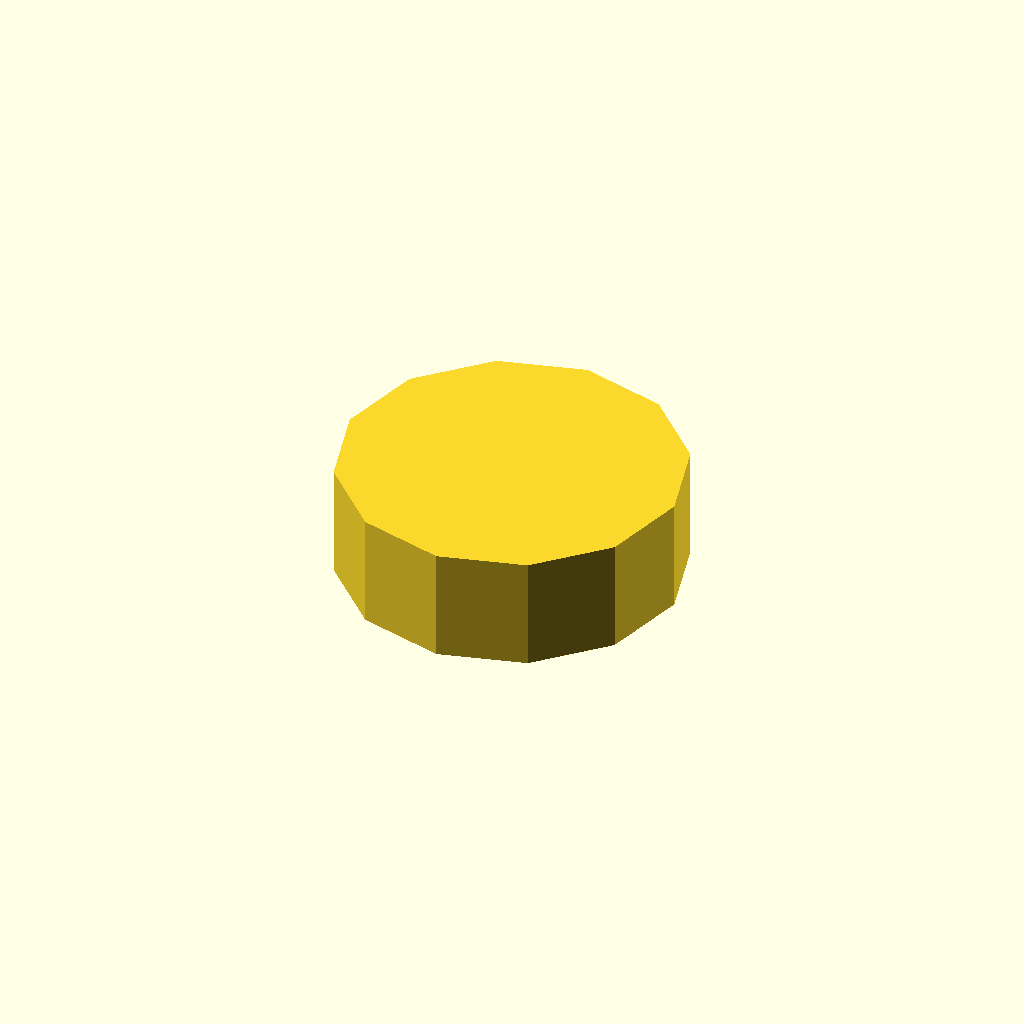
Cell 1: the model at its default parameters.
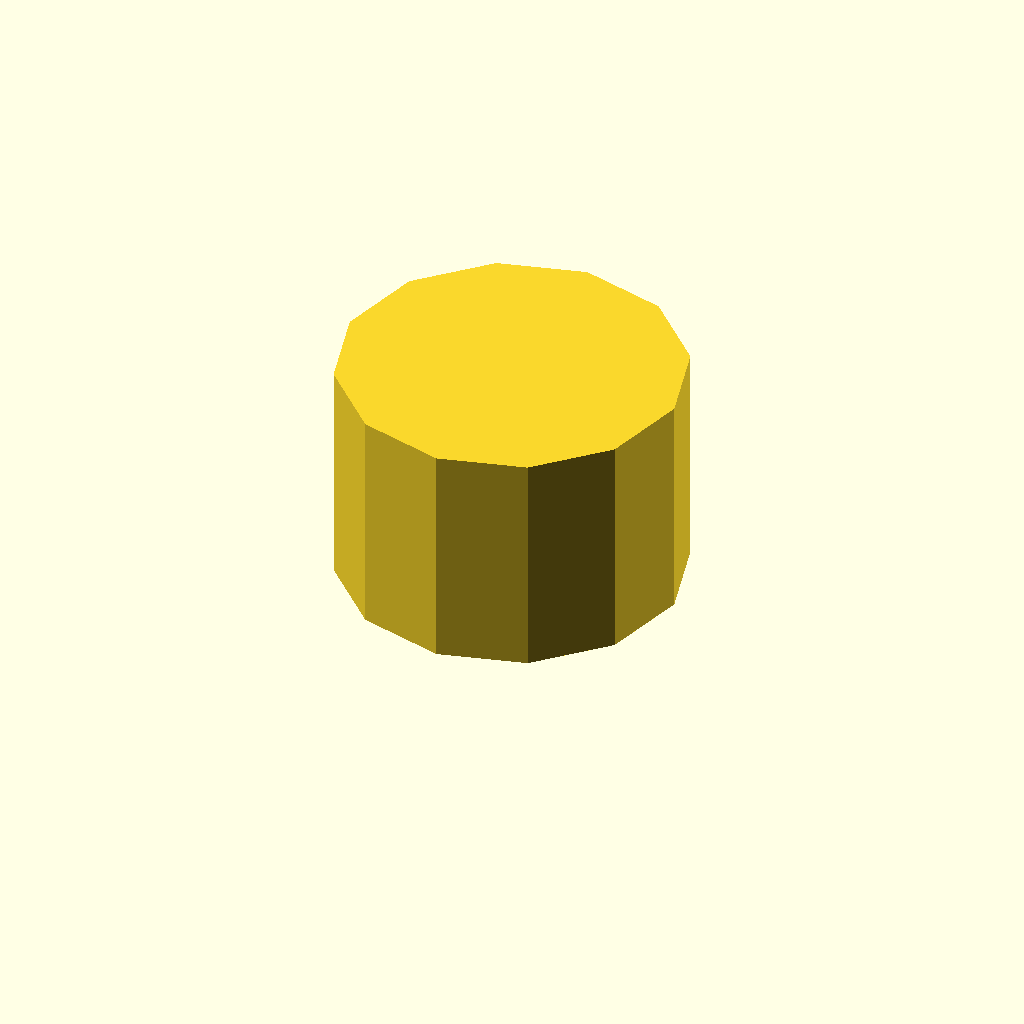
Cell 2 — profile_height set to 24, the other parameters unchanged.
One fixed orthographic camera (rotation 55°, 0°, 25°; colour scheme Cornfield) for every cell.
OpenSCAD source file optional_data/data/sketch1/flatadapters/part_0031.scad:
$fn = 32;

// ----------------------------------------------------------------------
// Flat adaptor: keyed, 12 mm thick
// ----------------------------------------------------------------------

// --- parameters (mm) ---
profile_height = 12;      // extrusion height
profile_points = 12;      // points of the closed outline

profile = [[0, 18], [2.412, 9], [9, 2.412], [18, 0], [27, 2.412], [33.588, 9], [36, 18], [33.588, 27], [27, 33.588], [18, 36], [9, 33.588], [2.412, 27]];  // single closed polygon, 12 points, counter clockwise

// --- the one profile operation ---
linear_extrude(height = profile_height) polygon(points = profile);
Customizer parameters (derived from the source; name, type, default, range or options):
profile_height: number, default 12
profile_points: number, default 12
